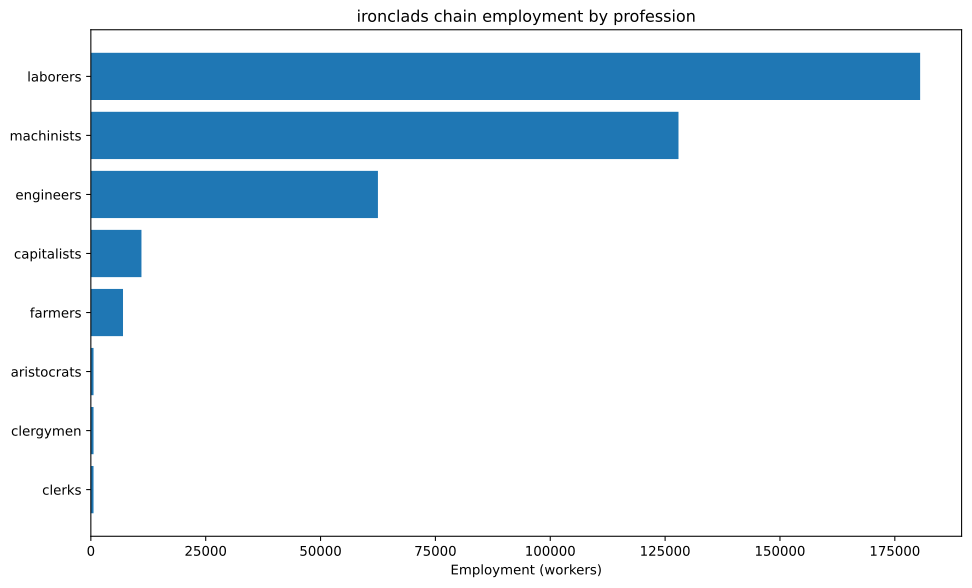

Data behind this chart, as committed beside it:
config, building, profession, employment
building_tooling_workshops+pm_steel+pm_a…, building_tooling_workshops, capitalists, 591.8
building_tooling_workshops+pm_steel+pm_a…, building_tooling_workshops, engineers, 2959
building_tooling_workshops+pm_steel+pm_a…, building_tooling_workshops, machinists, 5918
building_steel_mills+pm_open_hearth_proc…, building_steel_mills, capitalists, 779
building_steel_mills+pm_open_hearth_proc…, building_steel_mills, engineers, 5842
building_steel_mills+pm_open_hearth_proc…, building_steel_mills, laborers, 3895
building_steel_mills+pm_open_hearth_proc…, building_steel_mills, machinists, 9737
building_motor_industry+pm_electric_engi…, building_motor_industry, capitalists, 449.4
building_motor_industry+pm_electric_engi…, building_motor_industry, engineers, 4494
building_motor_industry+pm_electric_engi…, building_motor_industry, laborers, 4494
building_motor_industry+pm_electric_engi…, building_motor_industry, machinists, 4494
building_shipyards+pm_basic_shipbuilding…, building_shipyards, capitalists, 2917
building_shipyards+pm_basic_shipbuilding…, building_shipyards, engineers, 7292
building_shipyards+pm_basic_shipbuilding…, building_shipyards, laborers, 102083
building_shipyards+pm_basic_shipbuilding…, building_shipyards, machinists, 21875
building_shipyards+pm_metal_shipbuilding…, building_shipyards, capitalists, 2083
building_shipyards+pm_metal_shipbuilding…, building_shipyards, engineers, 20833
building_shipyards+pm_metal_shipbuilding…, building_shipyards, laborers, 41667
building_shipyards+pm_metal_shipbuilding…, building_shipyards, machinists, 31250
building_coal_mine+pm_diesel_pump_buildi…, building_coal_mine, capitalists, 849
building_coal_mine+pm_diesel_pump_buildi…, building_coal_mine, engineers, 4245
building_coal_mine+pm_diesel_pump_buildi…, building_coal_mine, machinists, 12735
building_iron_mine+pm_diesel_pump_buildi…, building_iron_mine, capitalists, 1002
building_iron_mine+pm_diesel_pump_buildi…, building_iron_mine, engineers, 5008
building_iron_mine+pm_diesel_pump_buildi…, building_iron_mine, machinists, 15023
building_cotton_plantation+automatic_irr…, building_cotton_plantation, aristocrats, 583.3
building_cotton_plantation+automatic_irr…, building_cotton_plantation, clergymen, 583.3
building_cotton_plantation+automatic_irr…, building_cotton_plantation, farmers, 7000
building_cotton_plantation+automatic_irr…, building_cotton_plantation, laborers, 11667
building_cotton_plantation+automatic_irr…, building_cotton_plantation, machinists, 2917
building_power_plant+pm_coal-fired_plant…, building_power_plant, capitalists, 266.5
building_power_plant+pm_coal-fired_plant…, building_power_plant, engineers, 3731
building_power_plant+pm_coal-fired_plant…, building_power_plant, laborers, 5331
building_power_plant+pm_coal-fired_plant…, building_power_plant, machinists, 3998
building_logging_camp+pm_electric_saw_mi…, building_logging_camp, capitalists, 1344
building_logging_camp+pm_electric_saw_mi…, building_logging_camp, engineers, 6721
building_logging_camp+pm_electric_saw_mi…, building_logging_camp, laborers, 6721
building_logging_camp+pm_electric_saw_mi…, building_logging_camp, machinists, 13442
building_oil_rig+pm_combustion_derricks+…, building_oil_rig, capitalists, 151.7
building_oil_rig+pm_combustion_derricks+…, building_oil_rig, engineers, 1365
building_oil_rig+pm_combustion_derricks+…, building_oil_rig, machinists, 3034
building_railway+pm_electric_trains+pm_s…, building_railway, capitalists, 581.9
building_railway+pm_electric_trains+pm_s…, building_railway, clerks, 581.9
building_railway+pm_electric_trains+pm_s…, building_railway, laborers, 4655
building_railway+pm_electric_trains+pm_s…, building_railway, machinists, 3491
